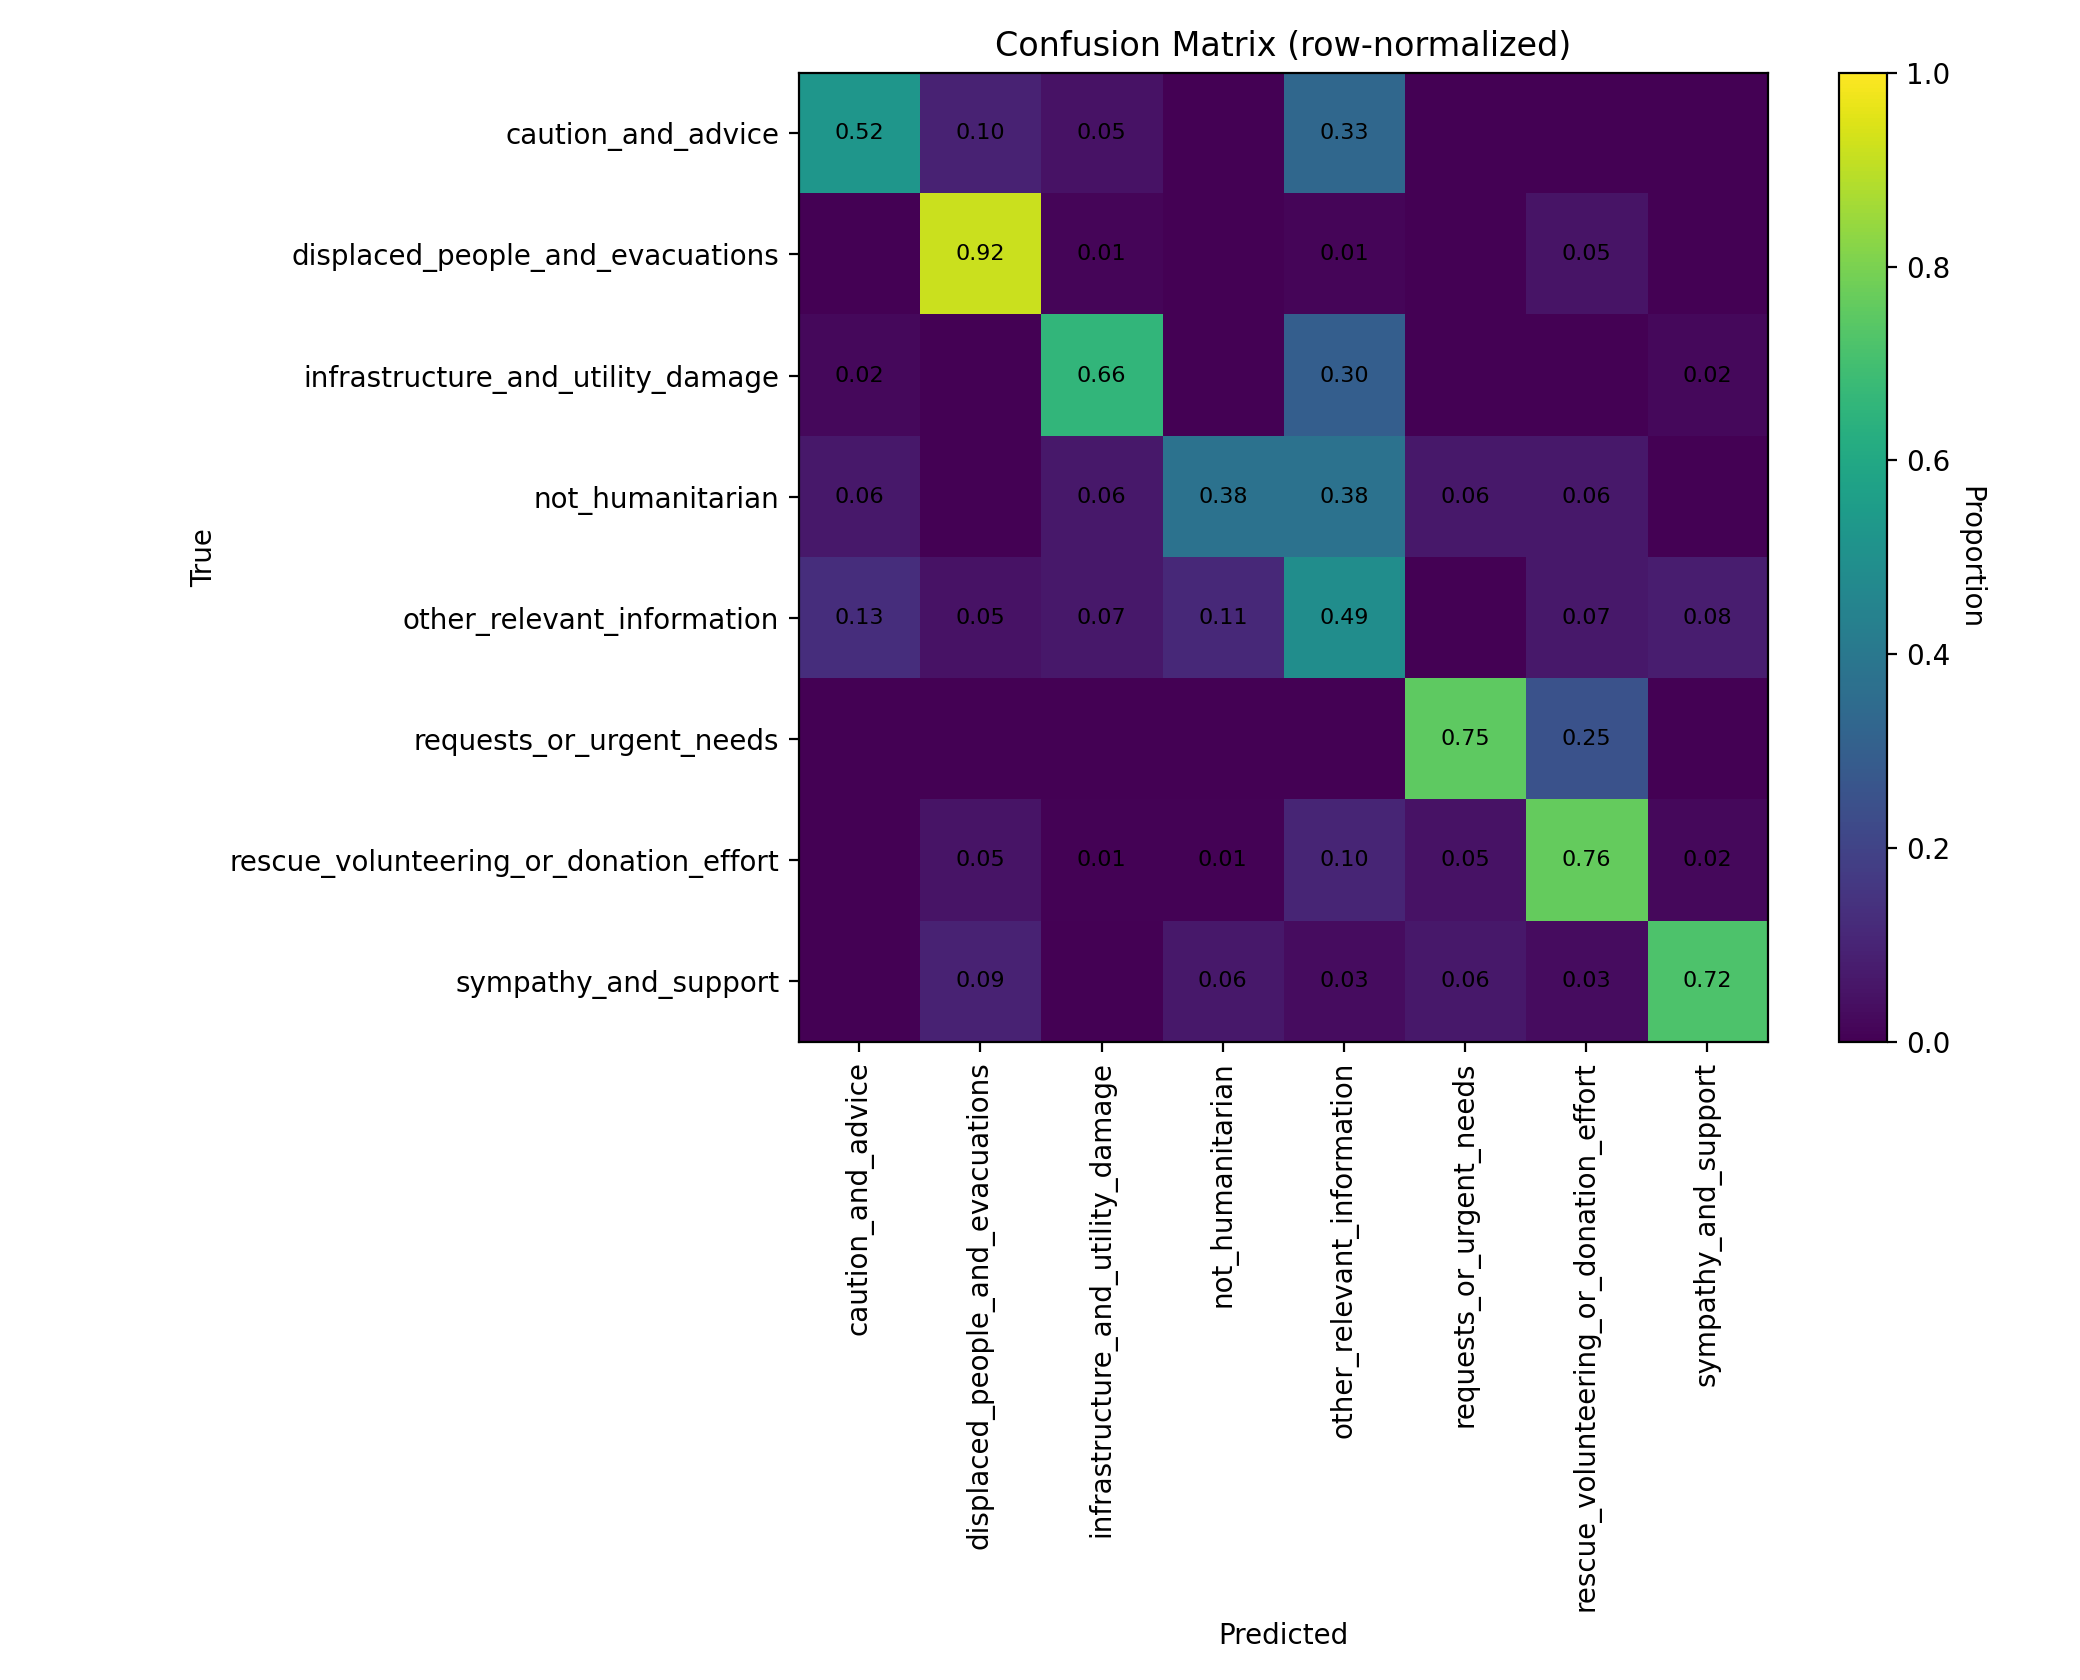

Source data for this figure (header and first rows):
class_label, caution_and_advice, displaced_people_and_evacuations, infrastructure_and_utility_damage, not_humanitarian, other_relevant_information, requests_or_urgent_needs, rescue_volunteering_or_donation_effort, sympathy_and_support
caution_and_advice, 0.5238, 0.09524, 0.04762, 0.0, 0.3333, 0.0, 0.0, 0.0
displaced_people_and_evacuations, 0.0, 0.92, 0.01333, 0.0, 0.01333, 0.0, 0.05333, 0.0
infrastructure_and_utility_damage, 0.02, 0.0, 0.66, 0.0, 0.3, 0.0, 0.0, 0.02
not_humanitarian, 0.0625, 0.0, 0.0625, 0.375, 0.375, 0.0625, 0.0625, 0.0
other_relevant_information, 0.1311, 0.04918, 0.06557, 0.1148, 0.4918, 0.0, 0.06557, 0.08197
requests_or_urgent_needs, 0.0, 0.0, 0.0, 0.0, 0.0, 0.75, 0.25, 0.0
rescue_volunteering_or_donation_effort, 0.0, 0.05376, 0.005376, 0.005376, 0.1022, 0.04839, 0.7634, 0.02151
sympathy_and_support, 0.0, 0.09375, 0.0, 0.0625, 0.03125, 0.0625, 0.03125, 0.7188
